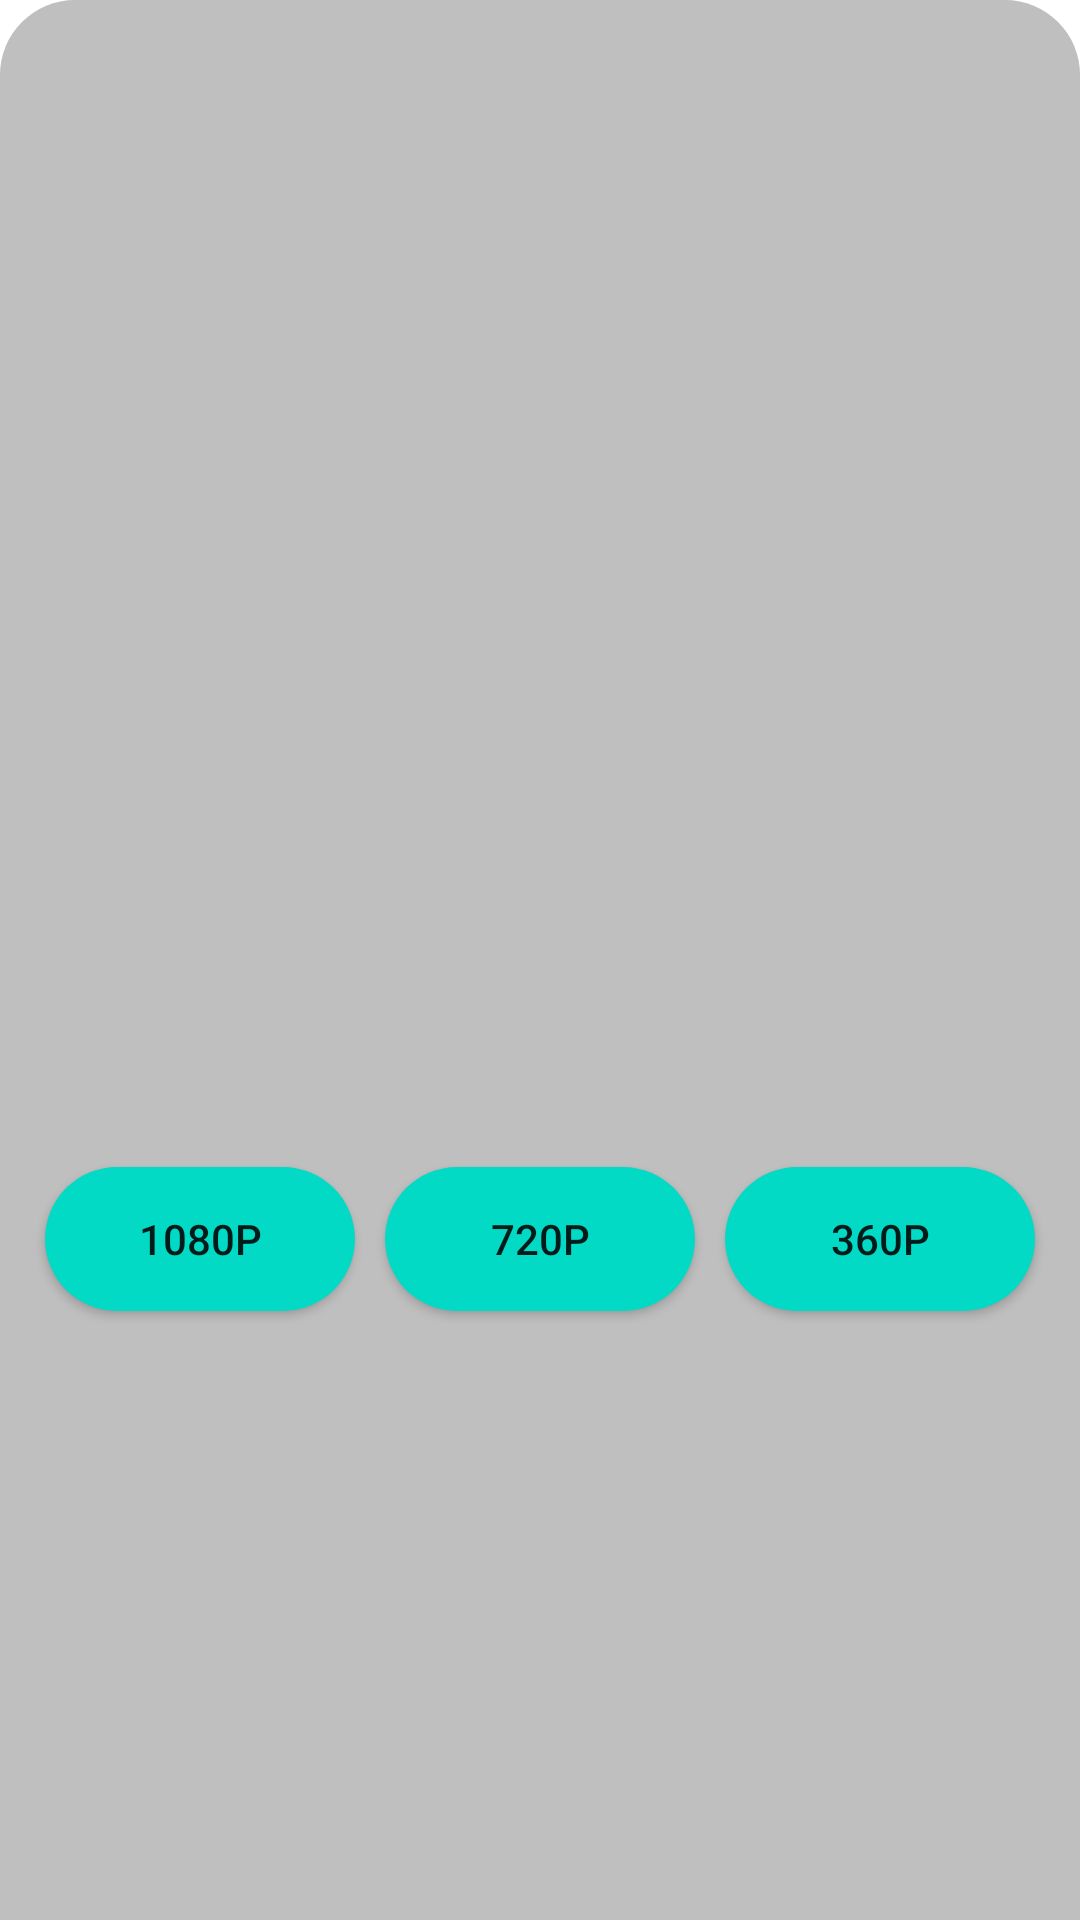

Produce the Android XML layout that renders to this screen, including the resource entries it uses.
<!-- AndroidManifest.xml: application theme Theme.StatusSaver -->
<!-- res/layout/youtube_bottom_sheet.xml -->
<?xml version="1.0" encoding="utf-8"?>
<LinearLayout xmlns:android="http://schemas.android.com/apk/res/android"

    android:layout_width="match_parent"
    android:layout_height="wrap_content"
    android:gravity="center"
    android:layout_margin="5dp"
    android:padding="5dp"
    android:backgroundTint="@color/grey"
    android:background="@drawable/bottom_sheet_top_curve"
    android:orientation="vertical">

    <ImageView
        android:id="@+id/thumbnailImg"
        android:layout_width="match_parent"
        android:layout_height="200dp"
        android:layout_margin="3dp"
        android:scaleType="fitXY"/>

    <LinearLayout
        android:layout_width="match_parent"
        android:layout_height="wrap_content"
        android:layout_marginBottom="25dp"
        android:layout_marginTop="5dp"
        android:layout_marginStart="5dp"
        android:layout_marginEnd="5dp"
        android:orientation="horizontal">

    <androidx.appcompat.widget.AppCompatButton
        android:id="@+id/downloadBtn1"
        android:layout_width="wrap_content"
        android:layout_height="wrap_content"
        android:layout_gravity="center"
        android:layout_weight="1"
        android:background="@drawable/selected_tab"
        android:layout_margin="5dp"
        android:text="@string/_1080p" />

    <androidx.appcompat.widget.AppCompatButton
        android:id="@+id/downloadBtn2"
        android:layout_width="wrap_content"
        android:layout_height="wrap_content"
        android:layout_gravity="center"
        android:layout_margin="5dp"
        android:background="@drawable/selected_tab"
        android:layout_weight="1"
        android:text="@string/_720p" />


    <androidx.appcompat.widget.AppCompatButton
        android:id="@+id/downloadBtn3"
        android:layout_width="wrap_content"
        android:layout_height="wrap_content"
        android:layout_gravity="center"
        android:layout_margin="5dp"
        android:background="@drawable/selected_tab"
        android:layout_weight="1"
        android:text="@string/_360p" />

    </LinearLayout>

</LinearLayout>
<!-- resources referenced by this layout -->
<resources>
  <color name="grey">#BFBFBF</color>
  <!-- drawable bottom_sheet_top_curve (drawable) -->
  <?xml version="1.0" encoding="utf-8"?>
  <shape  android:shape="rectangle" xmlns:android="http://schemas.android.com/apk/res/android">
      <solid android:color="@color/white"/>
      <corners android:topRightRadius="25dp"
          android:topLeftRadius="25dp"/>
  </shape>
  <!-- drawable selected_tab (drawable) -->
  <?xml version="1.0" encoding="utf-8"?>
  <shape android:shape="rectangle" xmlns:android="http://schemas.android.com/apk/res/android">
  
      <solid android:color="@color/teal_200"/>
      <corners android:radius="30dp"/>
  </shape>
  <string name="_1080p">1080P</string>
  <string name="_360p">360P</string>
  <string name="_720p">720P</string>
  <style name="Theme.StatusSaver" parent="Theme.MaterialComponents.DayNight.NoActionBar">
          
          <item name="colorPrimary">@color/colorPrimary</item>
          <item name="colorPrimaryVariant">@color/colorPrimaryDark</item>
          <item name="colorOnPrimary">@color/white</item>
          
          <item name="colorSecondary">@color/teal_200</item>
          <item name="colorSecondaryVariant">@color/teal_700</item>
          <item name="colorOnSecondary">@color/black</item>
          
          <item name="android:statusBarColor">?attr/colorPrimaryVariant</item>
          
      </style>
  <color name="white">#FFFFFFFF</color>
  <color name="teal_200">#FF03DAC5</color>
  <color name="colorPrimary">#DDD101</color>
  <color name="colorPrimaryDark">#BCB100</color>
  <color name="teal_700">#FF018786</color>
  <color name="black">#FF000000</color>
</resources>
